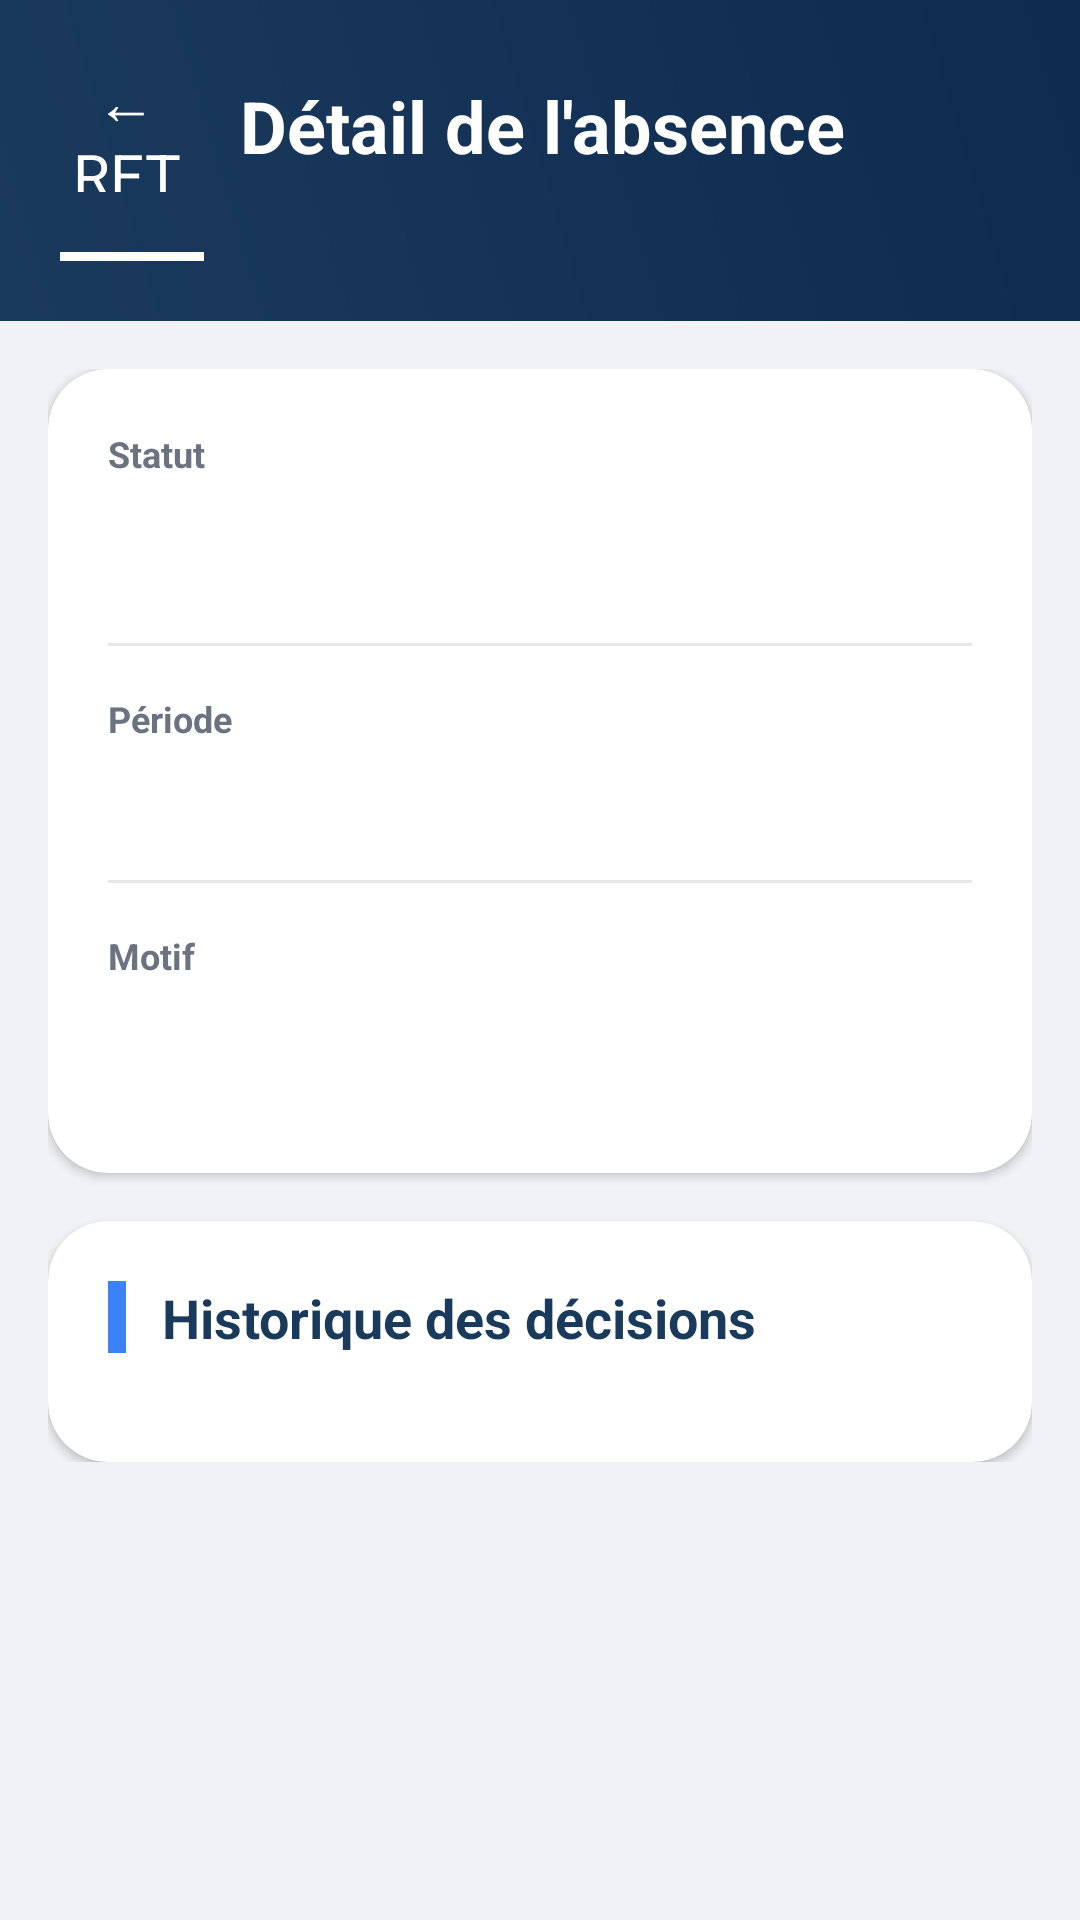

Produce the Android XML layout that renders to this screen, including the resource entries it uses.
<!-- AndroidManifest.xml: activity theme Theme.GestionAbsence -->
<!-- res/layout/activity_detail_absence.xml -->
<?xml version="1.0" encoding="utf-8"?>
<LinearLayout xmlns:android="http://schemas.android.com/apk/res/android"
    xmlns:app="http://schemas.android.com/apk/res-auto"
    android:layout_width="match_parent"
    android:layout_height="match_parent"
    android:orientation="vertical"
    android:background="@color/background">

    
    <LinearLayout
        android:layout_width="match_parent"
        android:layout_height="wrap_content"
        android:background="@drawable/header_gradient_detail"
        android:padding="20dp"
        android:orientation="vertical">

        <LinearLayout
            android:layout_width="match_parent"
            android:layout_height="wrap_content"
            android:orientation="horizontal"
            android:gravity="center_vertical"
            android:layout_marginBottom="16dp">

            <Button
                android:id="@+id/btnRetour"
                android:layout_width="44dp"
                android:layout_height="44dp"
                android:text="@string/retour"
                android:textSize="20sp"
                android:textColor="@android:color/white"
                android:background="@drawable/circle_white_btn"
                android:layout_marginEnd="16dp" />

            <TextView
                android:layout_width="0dp"
                android:layout_height="wrap_content"
                android:layout_weight="1"
                android:text="@string/detail_absence"
                android:textColor="@android:color/white"
                android:textSize="24sp"
                android:textStyle="bold" />
        </LinearLayout>

        <View
            android:layout_width="48dp"
            android:layout_height="3dp"
            android:background="@android:color/white"
            android:layout_marginTop="4dp" />
    </LinearLayout>

    <ScrollView
        android:layout_width="match_parent"
        android:layout_height="match_parent"
        android:padding="16dp">

        <LinearLayout
            android:layout_width="match_parent"
            android:layout_height="wrap_content"
            android:orientation="vertical">

            
            <com.google.android.material.card.MaterialCardView
                android:layout_width="match_parent"
                android:layout_height="wrap_content"
                app:cardCornerRadius="20dp"
                app:cardElevation="2dp"
                android:layout_marginBottom="16dp">

                <LinearLayout
                    android:layout_width="match_parent"
                    android:layout_height="wrap_content"
                    android:orientation="vertical"
                    android:padding="20dp">

                    <TextView
                        android:layout_width="wrap_content"
                        android:layout_height="wrap_content"
                        android:text="@string/statut"
                        android:textSize="12sp"
                        android:textStyle="bold"
                        android:textColor="@color/gray_text"
                        android:layout_marginBottom="8dp" />

                    <TextView
                        android:id="@+id/tvStatut"
                        android:layout_width="wrap_content"
                        android:layout_height="wrap_content"
                        android:textSize="14sp"
                        android:textStyle="bold"
                        android:paddingStart="14dp"
                        android:paddingEnd="14dp"
                        android:paddingTop="6dp"
                        android:paddingBottom="6dp"
                        android:background="@drawable/statut_bg_light"
                        android:textColor="@color/primary"
                        android:layout_marginBottom="16dp" />

                    <View
                        android:layout_width="match_parent"
                        android:layout_height="1dp"
                        android:background="@color/gray_light"
                        android:layout_marginBottom="16dp" />

                    <TextView
                        android:layout_width="wrap_content"
                        android:layout_height="wrap_content"
                        android:text="@string/periode"
                        android:textSize="12sp"
                        android:textStyle="bold"
                        android:textColor="@color/gray_text"
                        android:layout_marginBottom="8dp" />

                    <TextView
                        android:id="@+id/tvDates"
                        android:layout_width="match_parent"
                        android:layout_height="wrap_content"
                        android:textSize="16sp"
                        android:textStyle="bold"
                        android:textColor="@color/primary_dark"
                        android:layout_marginBottom="16dp"
                        android:lineSpacingExtra="4dp" />

                    <View
                        android:layout_width="match_parent"
                        android:layout_height="1dp"
                        android:background="@color/gray_light"
                        android:layout_marginBottom="16dp" />

                    <TextView
                        android:layout_width="wrap_content"
                        android:layout_height="wrap_content"
                        android:text="@string/motif"
                        android:textSize="12sp"
                        android:textStyle="bold"
                        android:textColor="@color/gray_text"
                        android:layout_marginBottom="8dp" />

                    <TextView
                        android:id="@+id/tvMotif"
                        android:layout_width="match_parent"
                        android:layout_height="wrap_content"
                        android:textSize="15sp"
                        android:textColor="@color/primary_dark"
                        android:lineSpacingExtra="4dp"
                        android:layout_marginBottom="16dp" />

                    <TextView
                        android:id="@+id/tvCommentaire"
                        android:layout_width="match_parent"
                        android:layout_height="wrap_content"
                        android:textSize="14sp"
                        android:textColor="@color/success"
                        android:background="@drawable/comment_bg_success"
                        android:padding="12dp"
                        android:visibility="gone"
                        android:layout_marginTop="8dp" />
                </LinearLayout>
            </com.google.android.material.card.MaterialCardView>

            
            <com.google.android.material.card.MaterialCardView
                android:id="@+id/cardJustificatif"
                android:layout_width="match_parent"
                android:layout_height="wrap_content"
                app:cardCornerRadius="20dp"
                app:cardElevation="2dp"
                android:layout_marginBottom="16dp"
                android:visibility="gone">

                <LinearLayout
                    android:layout_width="match_parent"
                    android:layout_height="wrap_content"
                    android:orientation="vertical"
                    android:padding="20dp">

                    <TextView
                        android:layout_width="wrap_content"
                        android:layout_height="wrap_content"
                        android:text="Justificatif"
                        android:textSize="18sp"
                        android:textStyle="bold"
                        android:textColor="@color/primary_dark"
                        android:layout_marginBottom="12dp" />

                    <TextView
                        android:id="@+id/tvFileName"
                        android:layout_width="match_parent"
                        android:layout_height="wrap_content"
                        android:padding="14dp"
                        android:background="@color/gray_light"
                        android:textColor="@color/primary"
                        android:textSize="14sp"
                        android:clickable="true"
                        android:focusable="true" />
                </LinearLayout>
            </com.google.android.material.card.MaterialCardView>

            
            <com.google.android.material.card.MaterialCardView
                android:layout_width="match_parent"
                android:layout_height="wrap_content"
                app:cardCornerRadius="20dp"
                app:cardElevation="2dp">

                <LinearLayout
                    android:layout_width="match_parent"
                    android:layout_height="wrap_content"
                    android:orientation="vertical"
                    android:padding="20dp">

                    <LinearLayout
                        android:layout_width="match_parent"
                        android:layout_height="wrap_content"
                        android:orientation="horizontal"
                        android:gravity="center_vertical"
                        android:layout_marginBottom="16dp">

                        <View
                            android:layout_width="6dp"
                            android:layout_height="24dp"
                            android:background="@color/accent"
                            android:layout_marginEnd="12dp" />

                        <TextView
                            android:layout_width="wrap_content"
                            android:layout_height="wrap_content"
                            android:text="@string/historique"
                            android:textSize="18sp"
                            android:textStyle="bold"
                            android:textColor="@color/primary" />
                    </LinearLayout>

                    <ProgressBar
                        android:id="@+id/progressBar"
                        android:layout_width="wrap_content"
                        android:layout_height="wrap_content"
                        android:layout_gravity="center"
                        android:visibility="gone"
                        android:layout_marginBottom="16dp" />

                    <androidx.recyclerview.widget.RecyclerView
                        android:id="@+id/recyclerLogs"
                        android:layout_width="match_parent"
                        android:layout_height="wrap_content"
                        android:nestedScrollingEnabled="false" />
                </LinearLayout>
            </com.google.android.material.card.MaterialCardView>
        </LinearLayout>
    </ScrollView>
</LinearLayout>
<!-- resources referenced by this layout -->
<resources>
  <color name="accent">#3b82f6</color>
  <color name="background">#F0F2F5</color>
  <color name="gray_light">#E5E7EB</color>
  <color name="gray_text">#6B7280</color>
  <color name="primary">#1a3a5c</color>
  <color name="primary_dark">#0f2b4f</color>
  <color name="success">#059669</color>
  <!-- drawable comment_bg_success (drawable) -->
  <?xml version="1.0" encoding="utf-8"?>
  <shape xmlns:android="http://schemas.android.com/apk/res/android">
      <solid android:color="#ECFDF5" />
      <stroke android:width="1.5dp" android:color="#D1FAE5" />
      <corners android:radius="12dp" />
  </shape>
  <!-- drawable header_gradient_detail (drawable) -->
  <?xml version="1.0" encoding="utf-8"?>
  <shape xmlns:android="http://schemas.android.com/apk/res/android">
      <gradient
          android:startColor="#1a3a5c"
          android:endColor="#0f2b4f"
          android:angle="45" />
  </shape>
  <string name="detail_absence">Détail de l\'absence</string>
  <string name="historique">Historique des décisions</string>
  <string name="motif">Motif</string>
  <string name="periode">Période</string>
  <string name="retour">← Retour</string>
  <string name="statut">Statut</string>
  <style name="Theme.GestionAbsence" parent="Theme.MaterialComponents.Light.NoActionBar">
          
          <item name="colorPrimary">@color/primary</item>
          <item name="colorPrimaryDark">@color/primary_dark</item>
          <item name="colorAccent">@color/accent</item>
          <item name="android:windowBackground">@color/background</item>
          <item name="android:fontFamily">sans-serif</item>
      </style>
</resources>
